Dataset: dataset_split (GitHub, hakimoney/Cartooniser_images-videos-Opencv_Pix2Pix). Classes: cartoon, real.

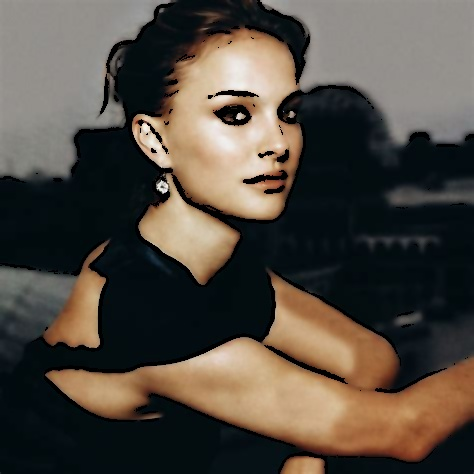
Label: cartoon

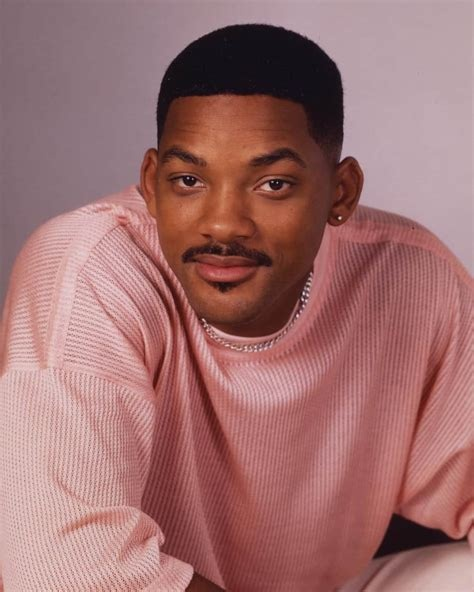
Label: real

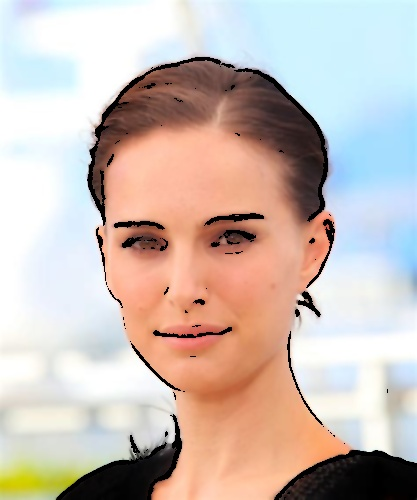
Label: cartoon

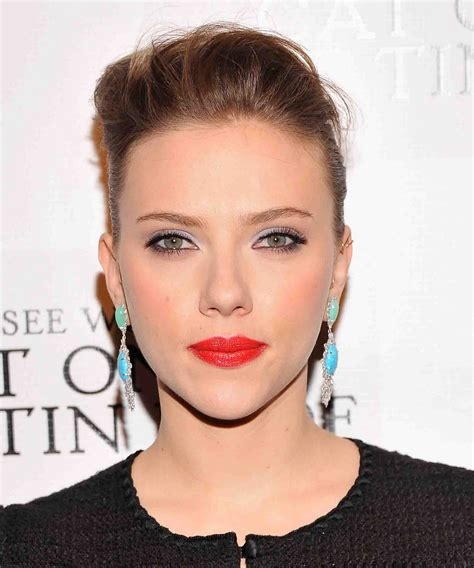
Label: real

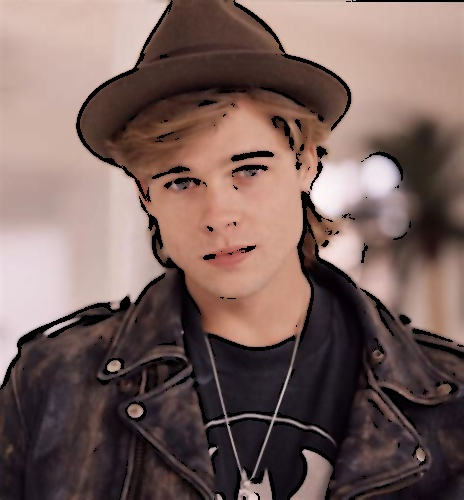
Label: cartoon

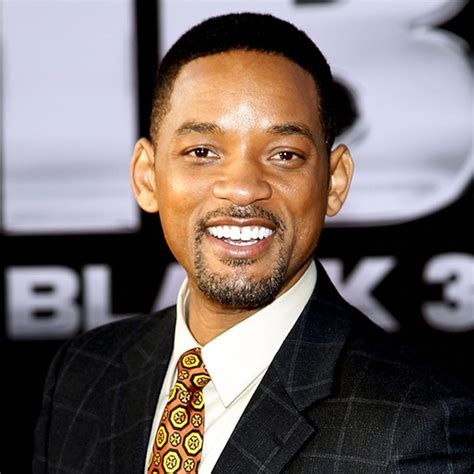
Label: real
